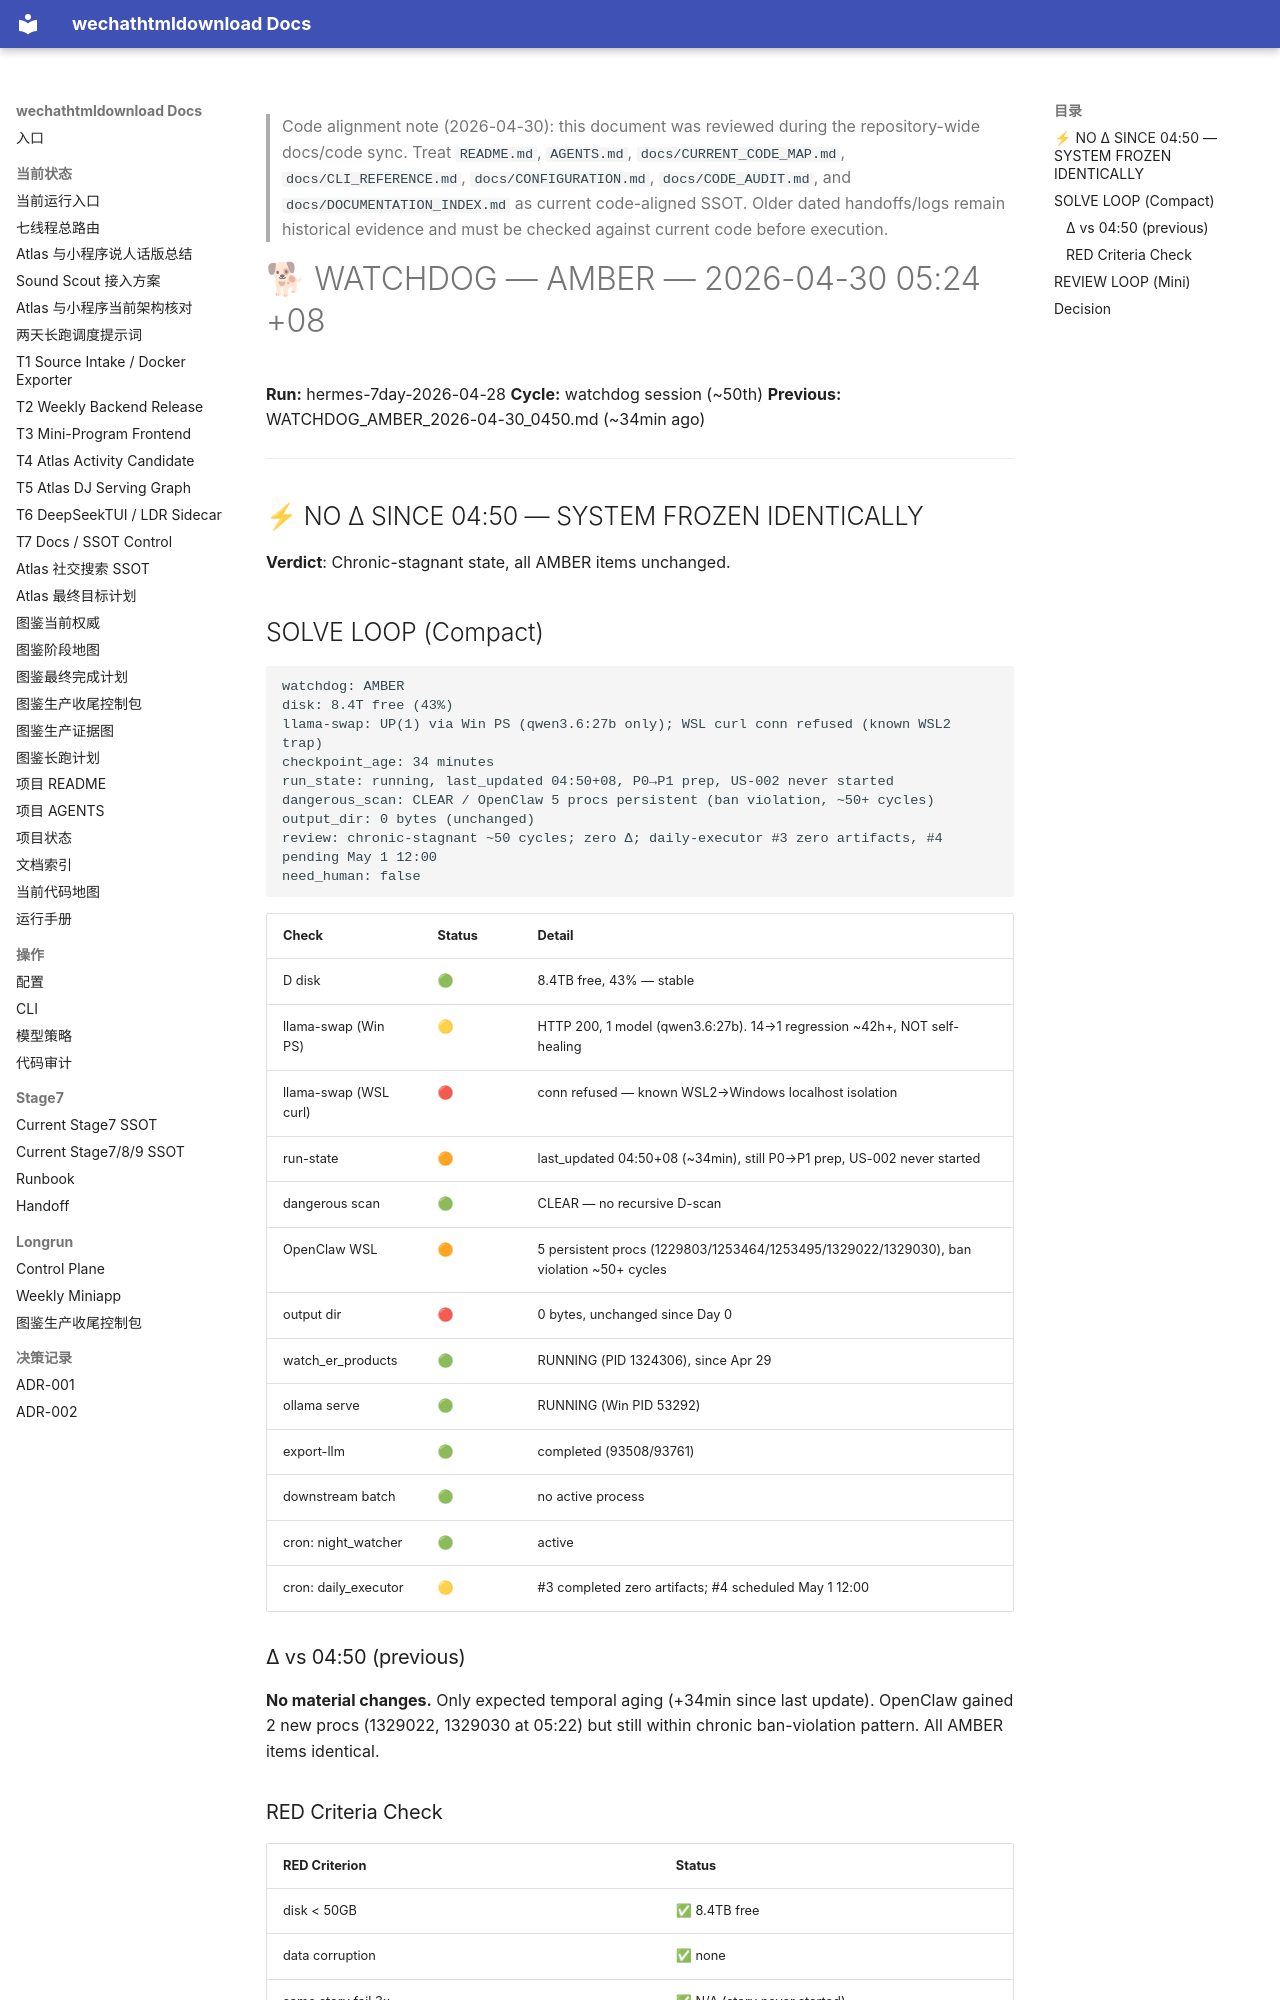

repository: yutianyu111602-glitch/wechathtmldownload · page: longrun/hermes-7day/reports/WATCHDOG_AMBER_2026-04-30_0524.html · generator: mkdocs

<!-- CODE_ALIGNMENT_2026_04_30_START -->
> Code alignment note (2026-04-30): this document was reviewed during the repository-wide docs/code sync. Treat `README.md`, `AGENTS.md`, `docs/CURRENT_CODE_MAP.md`, `docs/CLI_REFERENCE.md`, `docs/CONFIGURATION.md`, `docs/CODE_AUDIT.md`, and `docs/DOCUMENTATION_INDEX.md` as current code-aligned SSOT. Older dated handoffs/logs remain historical evidence and must be checked against current code before execution.
<!-- CODE_ALIGNMENT_2026_04_30_END -->

# 🐕 WATCHDOG — AMBER — 2026-04-30 05:24 +08

**Run:** hermes-7day-2026-04-28
**Cycle:** watchdog session (~50th)
**Previous:** WATCHDOG_AMBER_2026-04-30_0450.md (~34min ago)

---

## ⚡ NO Δ SINCE 04:50 — SYSTEM FROZEN IDENTICALLY

**Verdict**: Chronic-stagnant state, all AMBER items unchanged.

## SOLVE LOOP (Compact)

```
watchdog: AMBER
disk: 8.4T free (43%)
llama-swap: UP(1) via Win PS (qwen3.6:27b only); WSL curl conn refused (known WSL2 trap)
checkpoint_age: 34 minutes
run_state: running, last_updated 04:50+08, P0→P1 prep, US-002 never started
dangerous_scan: CLEAR / OpenClaw 5 procs persistent (ban violation, ~50+ cycles)
output_dir: 0 bytes (unchanged)
review: chronic-stagnant ~50 cycles; zero Δ; daily-executor #3 zero artifacts, #4 pending May 1 12:00
need_human: false
```

| Check | Status | Detail |
|-------|--------|--------|
| D disk | 🟢 | 8.4TB free, 43% — stable |
| llama-swap (Win PS) | 🟡 | HTTP 200, 1 model (qwen3.6:27b). 14→1 regression ~42h+, NOT self-healing |
| llama-swap (WSL curl) | 🔴 | conn refused — known WSL2→Windows localhost isolation |
| run-state | 🟠 | last_updated 04:50+08 (~34min), still P0→P1 prep, US-002 never started |
| dangerous scan | 🟢 | CLEAR — no recursive D-scan |
| OpenClaw WSL | 🟠 | 5 persistent procs (1229803/1253464/1253495/1329022/1329030), ban violation ~50+ cycles |
| output dir | 🔴 | 0 bytes, unchanged since Day 0 |
| watch_er_products | 🟢 | RUNNING (PID 1324306), since Apr 29 |
| ollama serve | 🟢 | RUNNING (Win PID 53292) |
| export-llm | 🟢 | completed (93508/93761) |
| downstream batch | 🟢 | no active process |
| cron: night_watcher | 🟢 | active |
| cron: daily_executor | 🟡 | #3 completed zero artifacts; #4 scheduled May 1 12:00 |

### Δ vs 04:50 (previous)
**No material changes.** Only expected temporal aging (+34min since last update). OpenClaw gained 2 new procs (1329022, 1329030 at 05:22) but still within chronic ban-violation pattern. All AMBER items identical.
